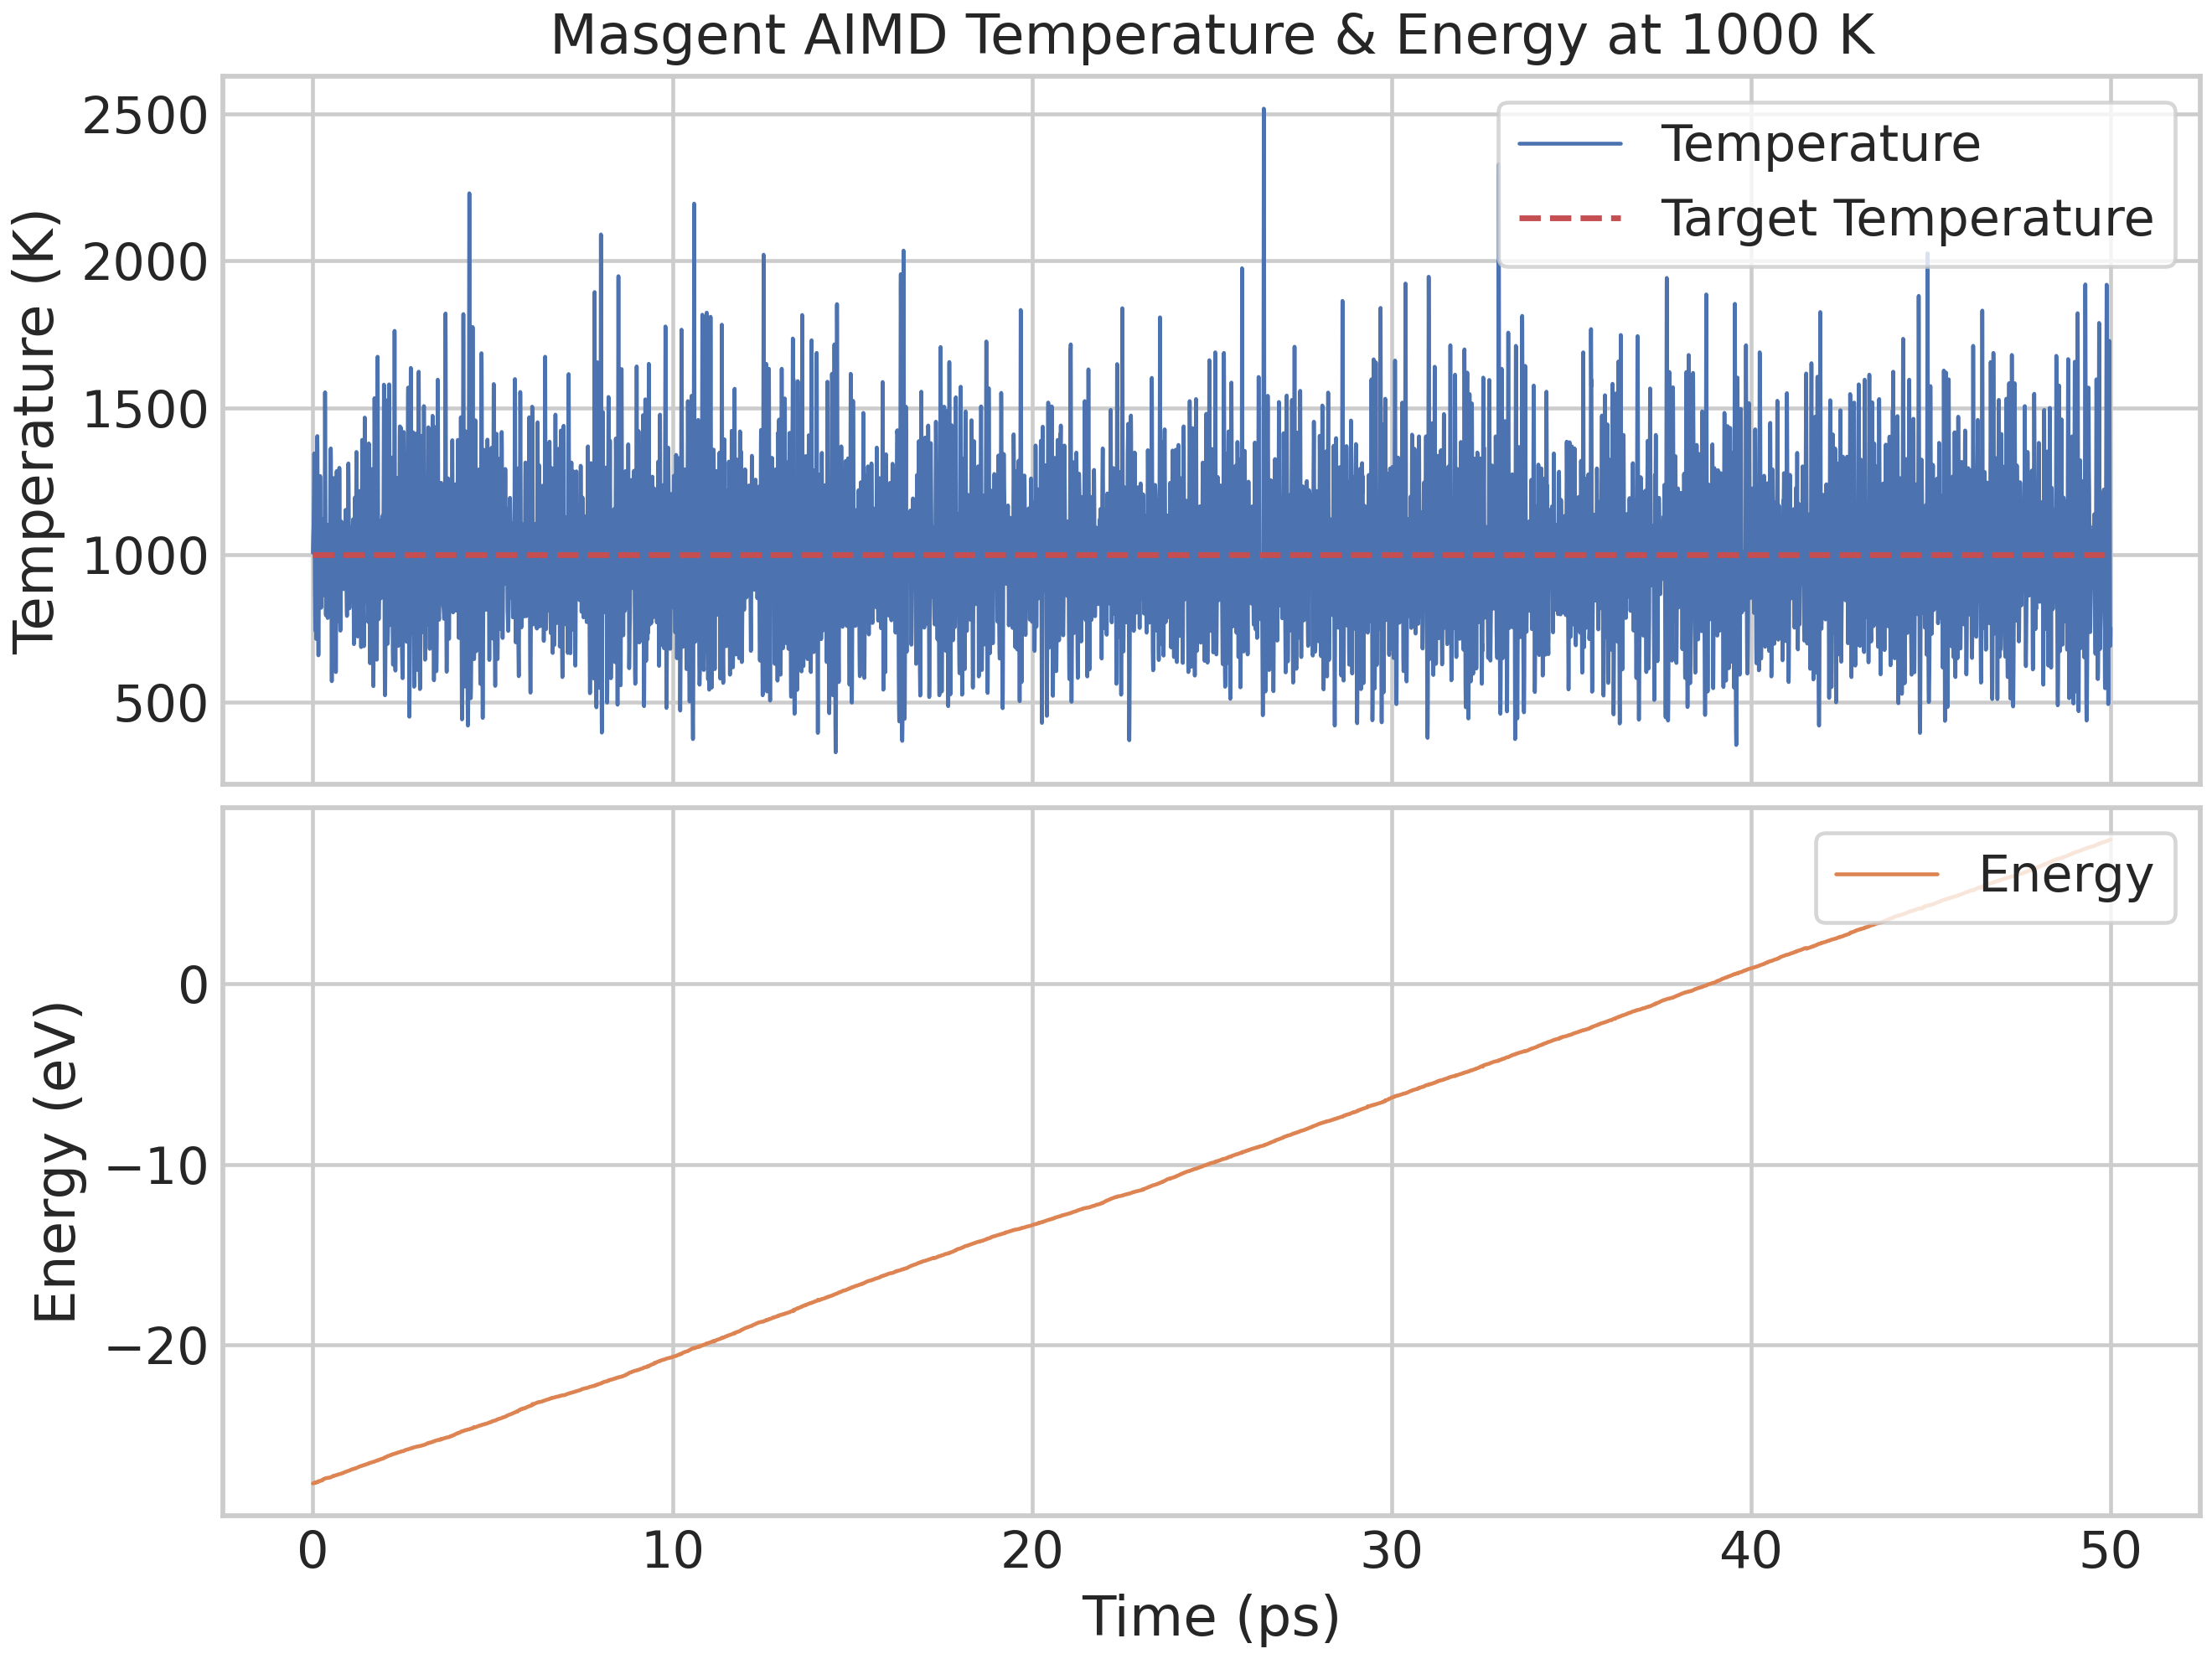

The file beside this chart, header and first rows:
Temperature (K), Energy (eV)
1007, -27.66
1020, -27.66
1032, -27.66
1042, -27.66
1051, -27.66
1060, -27.66
1067, -27.65
1074, -27.65
1080, -27.65
1087, -27.65
1098, -27.65
1115, -27.65
1138, -27.64
1167, -27.64
1201, -27.64
1238, -27.64
1275, -27.64
1309, -27.64
1334, -27.64
1345, -27.64
1336, -27.64
1306, -27.64
1252, -27.64
1182, -27.63
1102, -27.63
1025, -27.63
962, -27.62
917, -27.62
885, -27.62
861, -27.62
836, -27.62
804, -27.64
772, -27.63
751, -27.63
742, -27.62
749, -27.62
771, -27.62
803, -27.62
833, -27.62
852, -27.62
855, -27.62
839, -27.62
808, -27.62
769, -27.62
734, -27.61
714, -27.61
718, -27.61
748, -27.61
799, -27.61
861, -27.6
921, -27.6
974, -27.6
1017, -27.6
1055, -27.6
1091, -27.6
1130, -27.6
1176, -27.59
1227, -27.59
1281, -27.59
1331, -27.59
... 24,940 more rows
